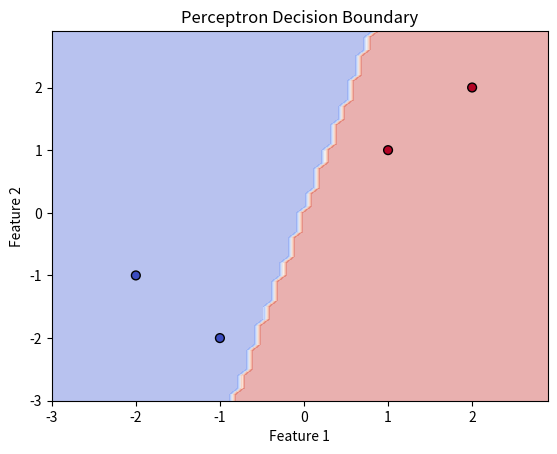

The script that saved this image:
import numpy as np
import matplotlib.pyplot as plt
import random

# Set a global seed for reproducibility across the entire script
np.random.seed(42)


class Perceptron:
    """
    A simple Perceptron binary classifier.

    This class implements the original Perceptron learning algorithm, which
    learns a linear decision boundary for binary classification using a step
    function as its activation.

    Attributes:
        lr (float): The learning rate controlling the size of weight updates.
        n_iters (int): Number of iterations over the training dataset.
        weights (ndarray): Weight vector (initialized during training).
        bias (float): Bias term (initialized during training).
        random_state (int): Seed for reproducibility of weight initialization.
    """

    def __init__(self, learning_rate=0.01, n_iters=1000, random_state=42):
        self.lr = learning_rate
        self.n_iters = n_iters
        self.weights = None
        self.bias = None
        self.random_state = random_state

    def _init_weights(self, n_features):
        """
        Initializes weights and bias with small random values.

        We use a small random initialization for weights to break symmetry,
        which is necessary to ensure that different weights are updated differently.

        Args:
            n_features (int): The number of input features.
        """
        np.random.seed(self.random_state)  # Ensures consistent initialization
        self.weights = np.random.randn(n_features) * 0.01  # Small Gaussian noise
        self.bias = 0.0

    def _activation(self, x):
        """
        Applies the step function (sign) activation.

        The Perceptron uses this non-differentiable threshold function to make binary predictions.
        """
        return np.where(x >= 0, 1, -1)

    def predict(self, X):
        """
        Predicts binary labels for given input samples.

        Args:
            X (ndarray): Input feature matrix of shape (n_samples, n_features) or a single sample.

        Returns:
            ndarray: Predicted labels (1 or -1).
        """
        if self.weights is None:
            raise RuntimeError("Model is untrained. Please call 'fit()' before prediction.")

        # Ensure input is 2D (even if a single sample is passed)
        X = np.atleast_2d(X)
        linear_output = np.dot(X, self.weights) + self.bias
        return self._activation(linear_output)

    def fit(self, X, y):
        """
        Trains the Perceptron using the input features and binary labels.

        This method updates weights iteratively using the Perceptron rule:
        w = w + lr * (y_true - y_pred) * x

        Args:
            X (ndarray): Input feature matrix (n_samples, n_features).
            y (ndarray): Target labels (can be any numeric binary values).

        Raises:
            ValueError: If inputs are incorrectly shaped or labels are not binary.
        """
        if X.ndim != 2:
            raise ValueError("X must be 2D array (n_samples, n_features)")
        if len(np.unique(y)) > 2:
            raise ValueError("Perceptron supports binary classification only")

        n_samples, n_features = X.shape
        self._init_weights(n_features)
        y_ = self._binarize_labels(y)  # Normalize labels to -1 and 1

        for _ in range(self.n_iters):
            for xi, target in zip(X, y_):
                # Compute model output and update rule
                linear_output = np.dot(xi, self.weights) + self.bias
                y_pred = self._activation(linear_output)
                update = self.lr * (target - y_pred)

                # Apply Perceptron weight update rule
                self.weights += update * xi
                self.bias += update

    def _binarize_labels(self, y):
        """
        Converts arbitrary binary labels to standard -1 and 1 encoding.

        This ensures compatibility with the Perceptron update rule.

        Args:
            y (ndarray): Original label vector

        Returns:
            ndarray: Labels converted to -1 or 1
        """
        return np.where(y <= 0, -1, 1)

    def plot_decision_boundary(self, X, y):
        """
        Visualizes the learned decision boundary in 2D.

        Only works when the input features are 2-dimensional.

        Args:
            X (ndarray): Input features
            y (ndarray): Binary labels
        """
        x_min, x_max = X[:, 0].min() - 1, X[:, 0].max() + 1
        y_min, y_max = X[:, 1].min() - 1, X[:, 1].max() + 1

        # Create a grid of points across the input space
        xx, yy = np.meshgrid(np.arange(x_min, x_max, 0.1),
                             np.arange(y_min, y_max, 0.1))
        grid = np.c_[xx.ravel(), yy.ravel()]

        # Predict labels across the grid
        Z = self.predict(grid).reshape(xx.shape)

        # Plot decision surface and training data
        plt.contourf(xx, yy, Z, alpha=0.4, cmap=plt.cm.coolwarm)
        plt.scatter(X[:, 0], X[:, 1], c=y, s=40, edgecolor='k', cmap=plt.cm.coolwarm)
        plt.title("Perceptron Decision Boundary")
        plt.xlabel("Feature 1")
        plt.ylabel("Feature 2")
        plt.show()


if __name__ == "__main__":
    # Define a simple 2D dataset for demonstration
    X = np.array([[1, 1], [2, 2], [-1, -2], [-2, -1]])
    y = np.array([1, 1, -1, -1])

    # Instantiate and train the Perceptron model
    p = Perceptron(learning_rate=0.1, n_iters=100)
    p.fit(X, y)
    p.plot_decision_boundary(X, y)
